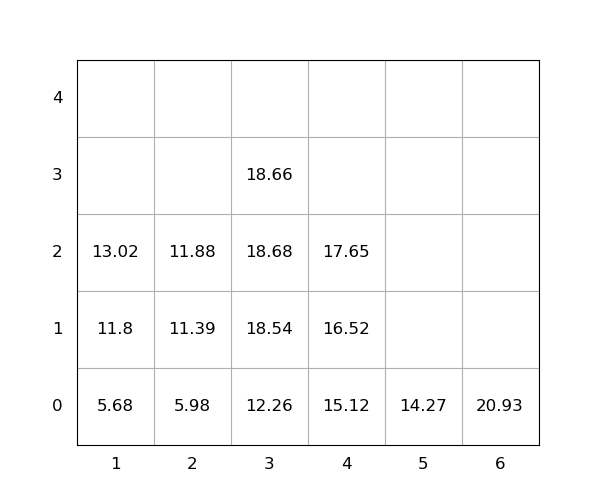

Source data for this figure (header and first rows):
idx, loc_x, loc_y, loc_z, weight, group, score, seq, reloc, size(ft)
1, 3, 0, 0, 12.26, 0, 12.26, 1, 0, 20
2, 3, 0, 1, 18.54, 0, 18.54, 2, 0, 20
3, 4, 0, 0, 15.12, 0, 15.12, 3, 0, 20
4, 6, 0, 0, 20.93, 0, 20.93, 4, 0, 20
5, 2, 0, 0, 5.98, 0, 5.98, 5, 0, 20
6, 3, 0, 2, 18.68, 0, 18.68, 6, 1.0, 20
7, 2, 0, 1, 11.39, 0, 11.39, 7, 0, 20
8, 3, 0, 3, 18.66, 0, 18.66, 8, 1.0, 20
9, 4, 0, 1, 16.52, 0, 16.52, 9, 0, 20
10, 1, 0, 0, 5.68, 0, 5.68, 10, 0, 20
11, 4, 0, 2, 17.65, 0, 17.65, 11, 0, 20
12, 1, 0, 1, 11.8, 0, 11.8, 12, 0, 20
13, 5, 0, 0, 14.27, 0, 14.27, 13, 0, 20
14, 1, 0, 2, 13.02, 0, 13.02, 14, 0, 20
15, 2, 0, 2, 11.88, 0, 11.88, 15, 0, 20
